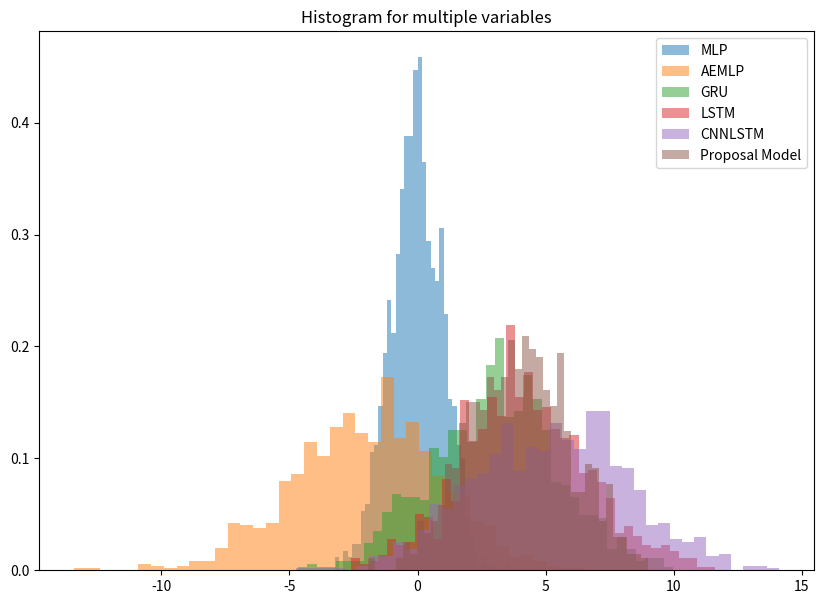

Recreate this plot in Python.

import numpy as np
import matplotlib.pyplot as plt


np.random.seed(123)

x1 = np.random.normal(0, 1, size=1000)
x2 = np.random.normal(-2, 3, size=1000)
x3 = np.random.normal(3, 2.5, size=1000)
x4 = np.random.normal(4, 2.5, size=1000)
x5 = np.random.normal(5, 3, size=1000)
x6 = np.random.normal(4, 2, size=1000)

# 当在同一幅图表中创建多个直方图，最好使用'stepfilled'，并调整透明度
kwargs = {
    "bins": 40,
    "histtype": "stepfilled",
    "alpha": 0.5,
    "density":True
}

fig, ax = plt.subplots(figsize=(10, 7))
ax.hist(x1, label="MLP", **kwargs)
ax.hist(x2, label="AEMLP", **kwargs)
ax.hist(x3, label="GRU", **kwargs)
ax.hist(x4, label="LSTM", **kwargs)
ax.hist(x5, label="CNNLSTM", **kwargs)
ax.hist(x6, label="Proposal Model", **kwargs)
ax.set_title("Histogram for multiple variables")
ax.legend()

plt.show()
